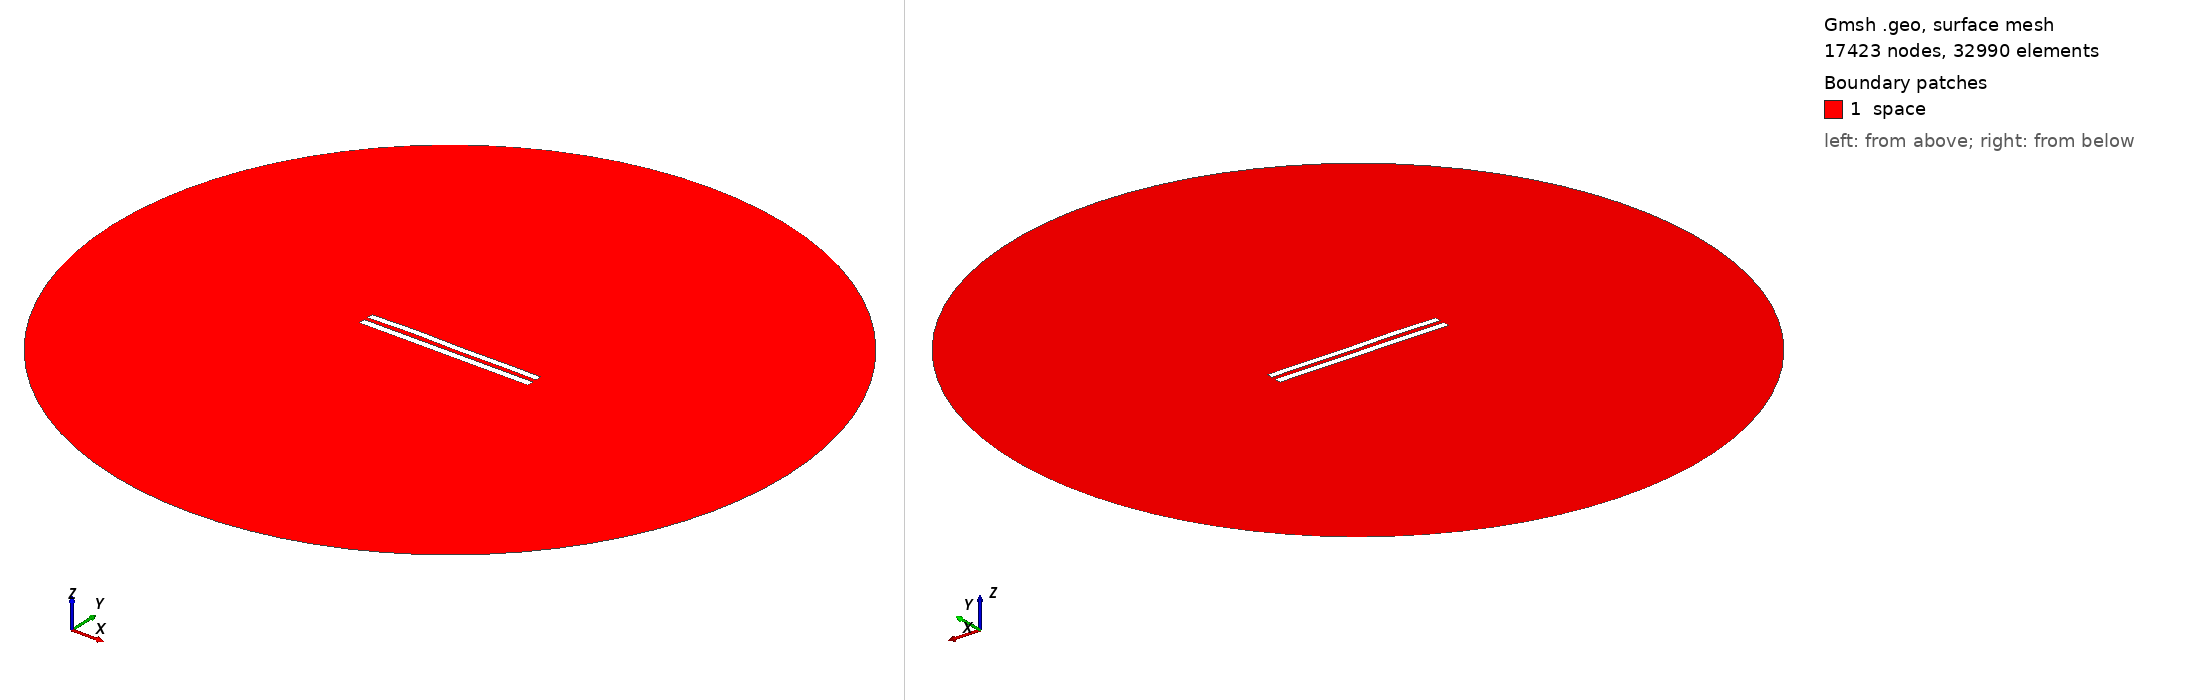

Gmsh geometry script, surface-meshed: 17423 nodes, 32990 surface elements. Boundary patches (legend numbers): 1 space. Left view from above one corner, right view from below the opposite corner. Legend entries are the model's physical surfaces. The drawing asked Gmsh for element sizes between 1% and 20% of the model's largest extent; the script's own settings can give other sizes.

=== 810.geo (drawn) ===
//---------------------------------------
// Geometry kernel
//---------------------------------------

SetFactory("OpenCASCADE");



//---------------------------------------
// Parameters of the geometry
//---------------------------------------

// Overetch of the upper plate
overetch = 0.125;

// Distance between the plates
distance = 2.5;

// Discretization over the x axis (for the deformation)
nx = 50; 

// Length of the plate
L = 100 - overetch; 

// Number of modes
n = 4; 

// 1st mode coefficient
coeff(1) = 0.15;
beta(1) = 0.596864 * 3.1415926535 / L;

// 2nd mode coefficient
coeff(2) = 0.15;
beta(2) = 1.49418 * 3.1415926535 / L;

// 3rd mode coefficient
coeff(3) = 0.15;
beta(3) = 2.50025 * 3.1415926535 / L;

// 4th mode coefficient
coeff(4) = 0.15;
beta(4) = 3.49999 * 3.1415926535 / L;



//---------------------------------------
// Upper plate (deformed rectangle)
//---------------------------------------

// Coordiantes of the upper plate
xmin = -50;
xmax = 50 - overetch;

// Height of the upper plate
yheight = 4 - 2 * overetch;

// Indexes of the points
UpperID[] = {};
LowerID[] = {};
LeftID[] = {};
RightID[] = {};

// Point index
p = 1;

// Horizontal edges
For i In {1:nx}
    x = xmin + (i-1)*(xmax - xmin)/(nx-1);

    y_bottom = distance / 2 + overetch;
    For j In {1:n}
        C = (Cosh(beta(j)*L) + Cos(beta(j)*L)) / (Sinh(beta(j)*L) + Sin(beta(j)*L));
        y_bottom  = y_bottom + coeff(j) * (Cosh(beta(j)*(x+50)) - Cos(beta(j)*(x+50)) - C * (Sinh(beta(j)*(x+50)) - Sin(beta(j)*(x+50))));
    EndFor

    y_top = y_bottom + yheight;

    Point(p) = {x, y_top, 0, 1.0};
    UpperID[i] = p;
    p = p + 1;

    Point(p) = {x, y_bottom, 0, 1.0};
    LowerID[i] = p;
    p = p + 1;
EndFor

// Create point lists
UpperPts[] = {}; LowerPts[] = {};
For i In {1:nx}
  UpperPts[] += {UpperID[i]};
  LowerPts[] += {LowerID[i]};
EndFor

// Build splines
Spline(1) = {UpperPts[]};
Spline(2) = {LowerPts[]};
Line(3) = {LowerPts[nx-1], UpperPts[nx-1]};
Line(4) = {LowerPts[0], UpperPts[0]};

// Build the plane surface
Curve Loop(1) = {2, 3, -1, -4};
Plane Surface(1) = {1};



//---------------------------------------
// Lower plate (rectangle)
//---------------------------------------

// Vertices
Point(1001) = {-50, -1, 0, 1.0};
Point(1002) = { 50, -1, 0, 1.0};
Point(1003) = { 50,  -5, 0, 1.0};
Point(1004) = {-50,  -5, 0, 1.0};

// Edges
Line(5) = {1001, 1002};
Line(6) = {1002, 1003};
Line(7) = {1003, 1004};
Line(8) = {1004, 1001};

// Plane surface
Line Loop(2) = {5, 6, 7, 8};
Plane Surface(2) = {2}; 



//---------------------------------------
// Outer (fictious) boundary
//---------------------------------------

// Points
Point(1005) = {0, 0, 0};       // Center
Point(1006) = {200, 0, 0};     // Start point
Point(1007) = {0, 200, 0};     // 90 degrees
Point(1008) = {-200, 0, 0};    // 180 degrees
Point(1009) = {0, -200, 0};    // 270 degrees

// Circle arcs (each needs start, center, end)
Circle(9) = {1006, 1005, 1007};
Circle(10) = {1007, 1005, 1008};
Circle(11) = {1008, 1005, 1009};
Circle(12) = {1009, 1005, 1006};

// Plane surface for the entire domain
Curve Loop(3) = {9, 10, 11, 12};
Surface(3) = {3};

// Subtract the plates from the whole domain to obtain the actual domain where we want to solve the equations
BooleanDifference{ Surface{3}; Delete; }{ Surface{1}; Surface{2}; Delete; }




//---------------------------------------
// Transfinite Lines/Curves
//---------------------------------------

// Set the number of points on the boundaries
r = 12;
d = 0.15;

// Plates
Transfinite Curve {1} = 50*r/4 Using Progression 1;
Transfinite Line {2} = 50*r Using Progression 1;
Transfinite Curve {3, 4} = 2*r Using Progression 1+d;
Transfinite Line {5} = 50*r Using Progression 1;
Transfinite Line {7} = 50*r/4 Using Progression 1;
Transfinite Line {6} = 2*r Using Progression 1+d;
Transfinite Line {8} = 2*r Using Progression 1-d;

// Outer boundary
Transfinite Line {9, 10, 11, 12} = 20 Using Progression 1;



//---------------------------------------
// Physical groups
//---------------------------------------                

// Physical curves (boundaries)
Physical Line("force_segment", 10) = {2};
Physical Line("upper_plate", 11) = {1, 3, 4};
Physical Line("lower_plate", 12) = {5, 6, 7, 8};
Physical Line("boundary", 20) = {9, 10, 11, 12};

// Physical Surfaces
Physical Surface("space", 30) = {3};



//---------------------------------------
// 6. Generate the Mesh
//---------------------------------------

// 2D mesh generation
Mesh 2;
